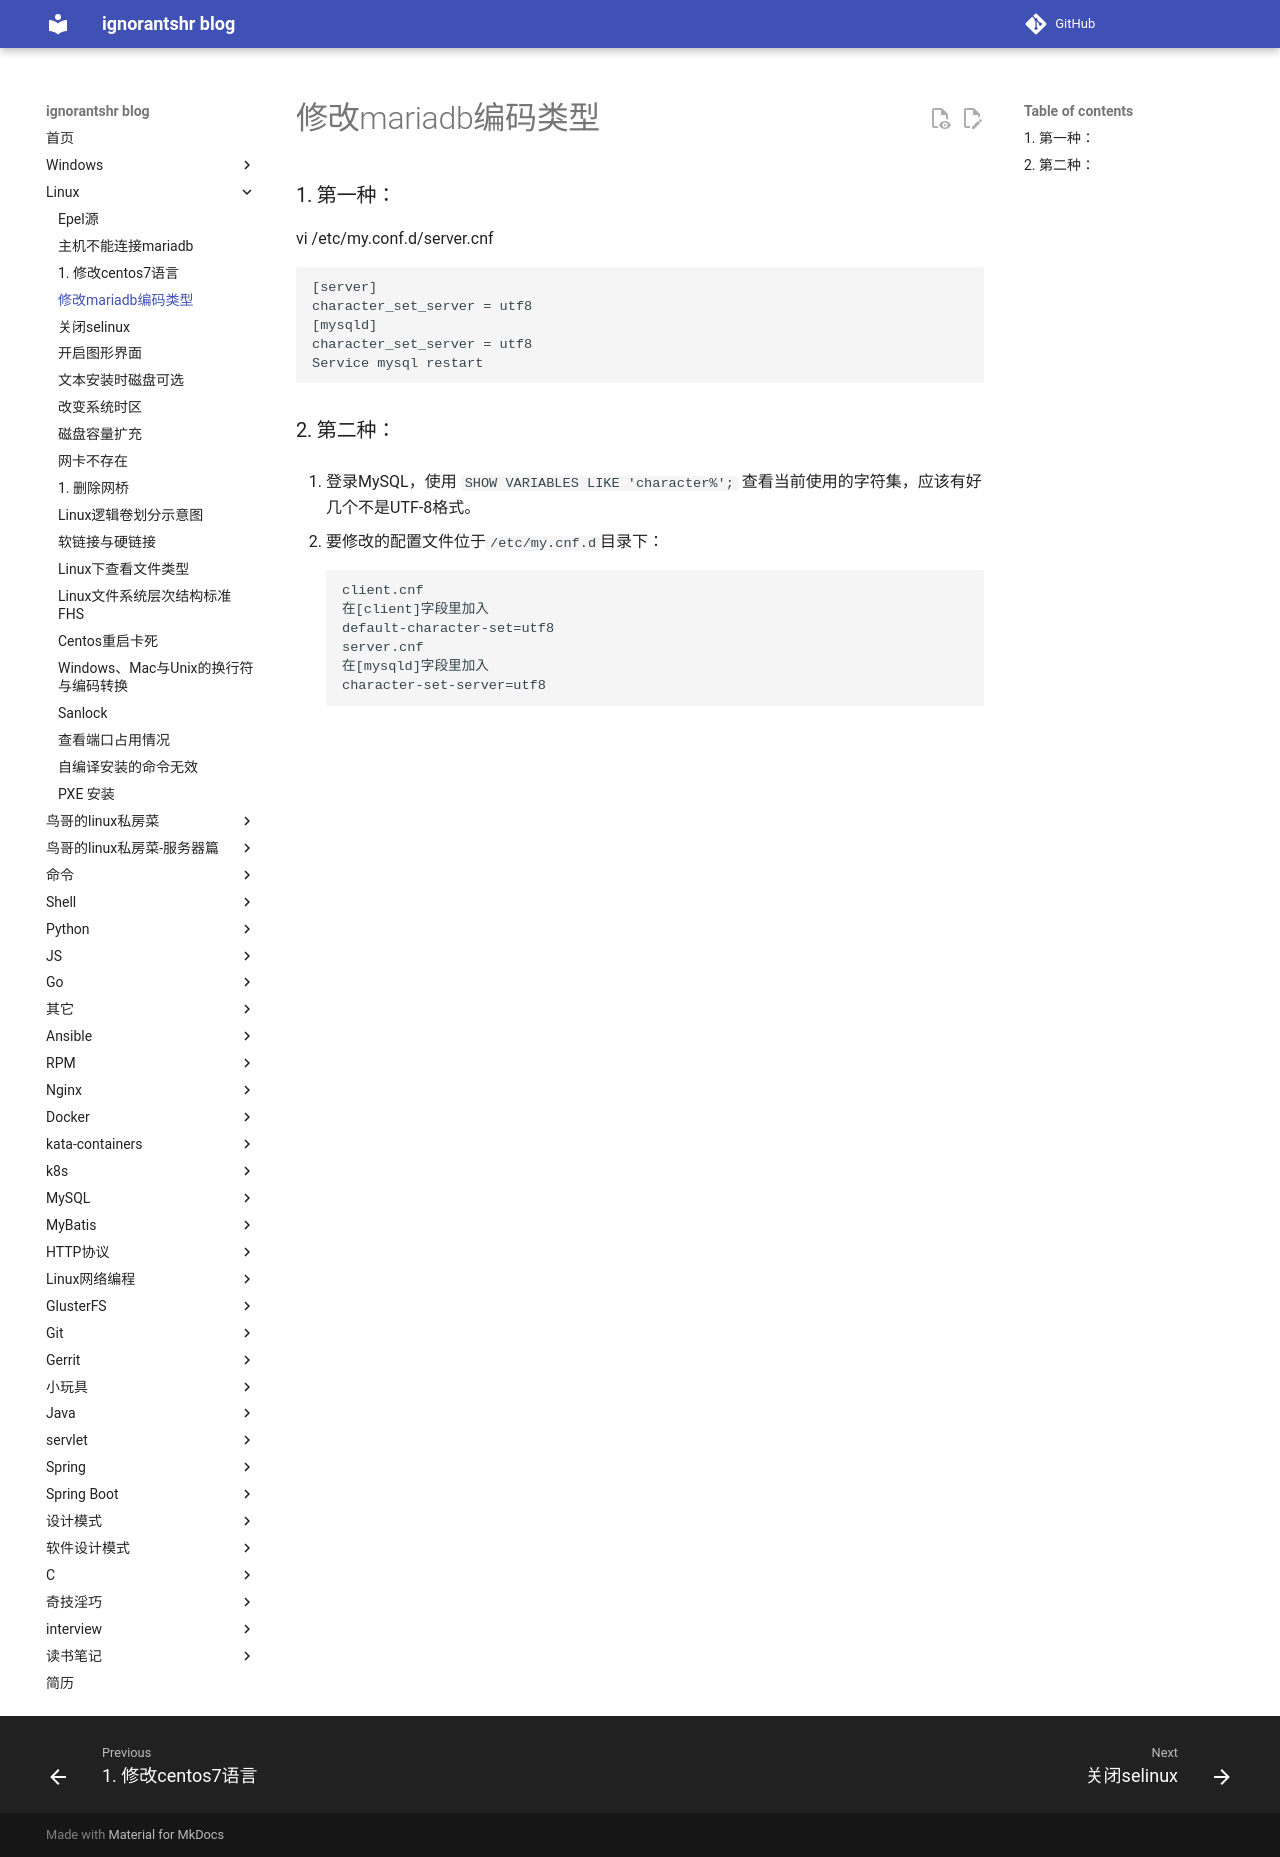

repository: ignorantshr/person-blog · page: linux/修改mariadb编码类型/index.html · generator: mkdocs

### 第一种：

vi /etc/my.conf.d/server.cnf

```
[server]
character_set_server = utf8
[mysqld]
character_set_server = utf8
Service mysql restart
```



### 第二种：

1. 登录MySQL，使用
`SHOW VARIABLES LIKE 'character%';`
查看当前使用的字符集，应该有好几个不是UTF-8格式。

2. 要修改的配置文件位于`/etc/my.cnf.d`目录下：
```
client.cnf
在[client]字段里加入
default-character-set=utf8
server.cnf
在[mysqld]字段里加入
character-set-server=utf8
```
